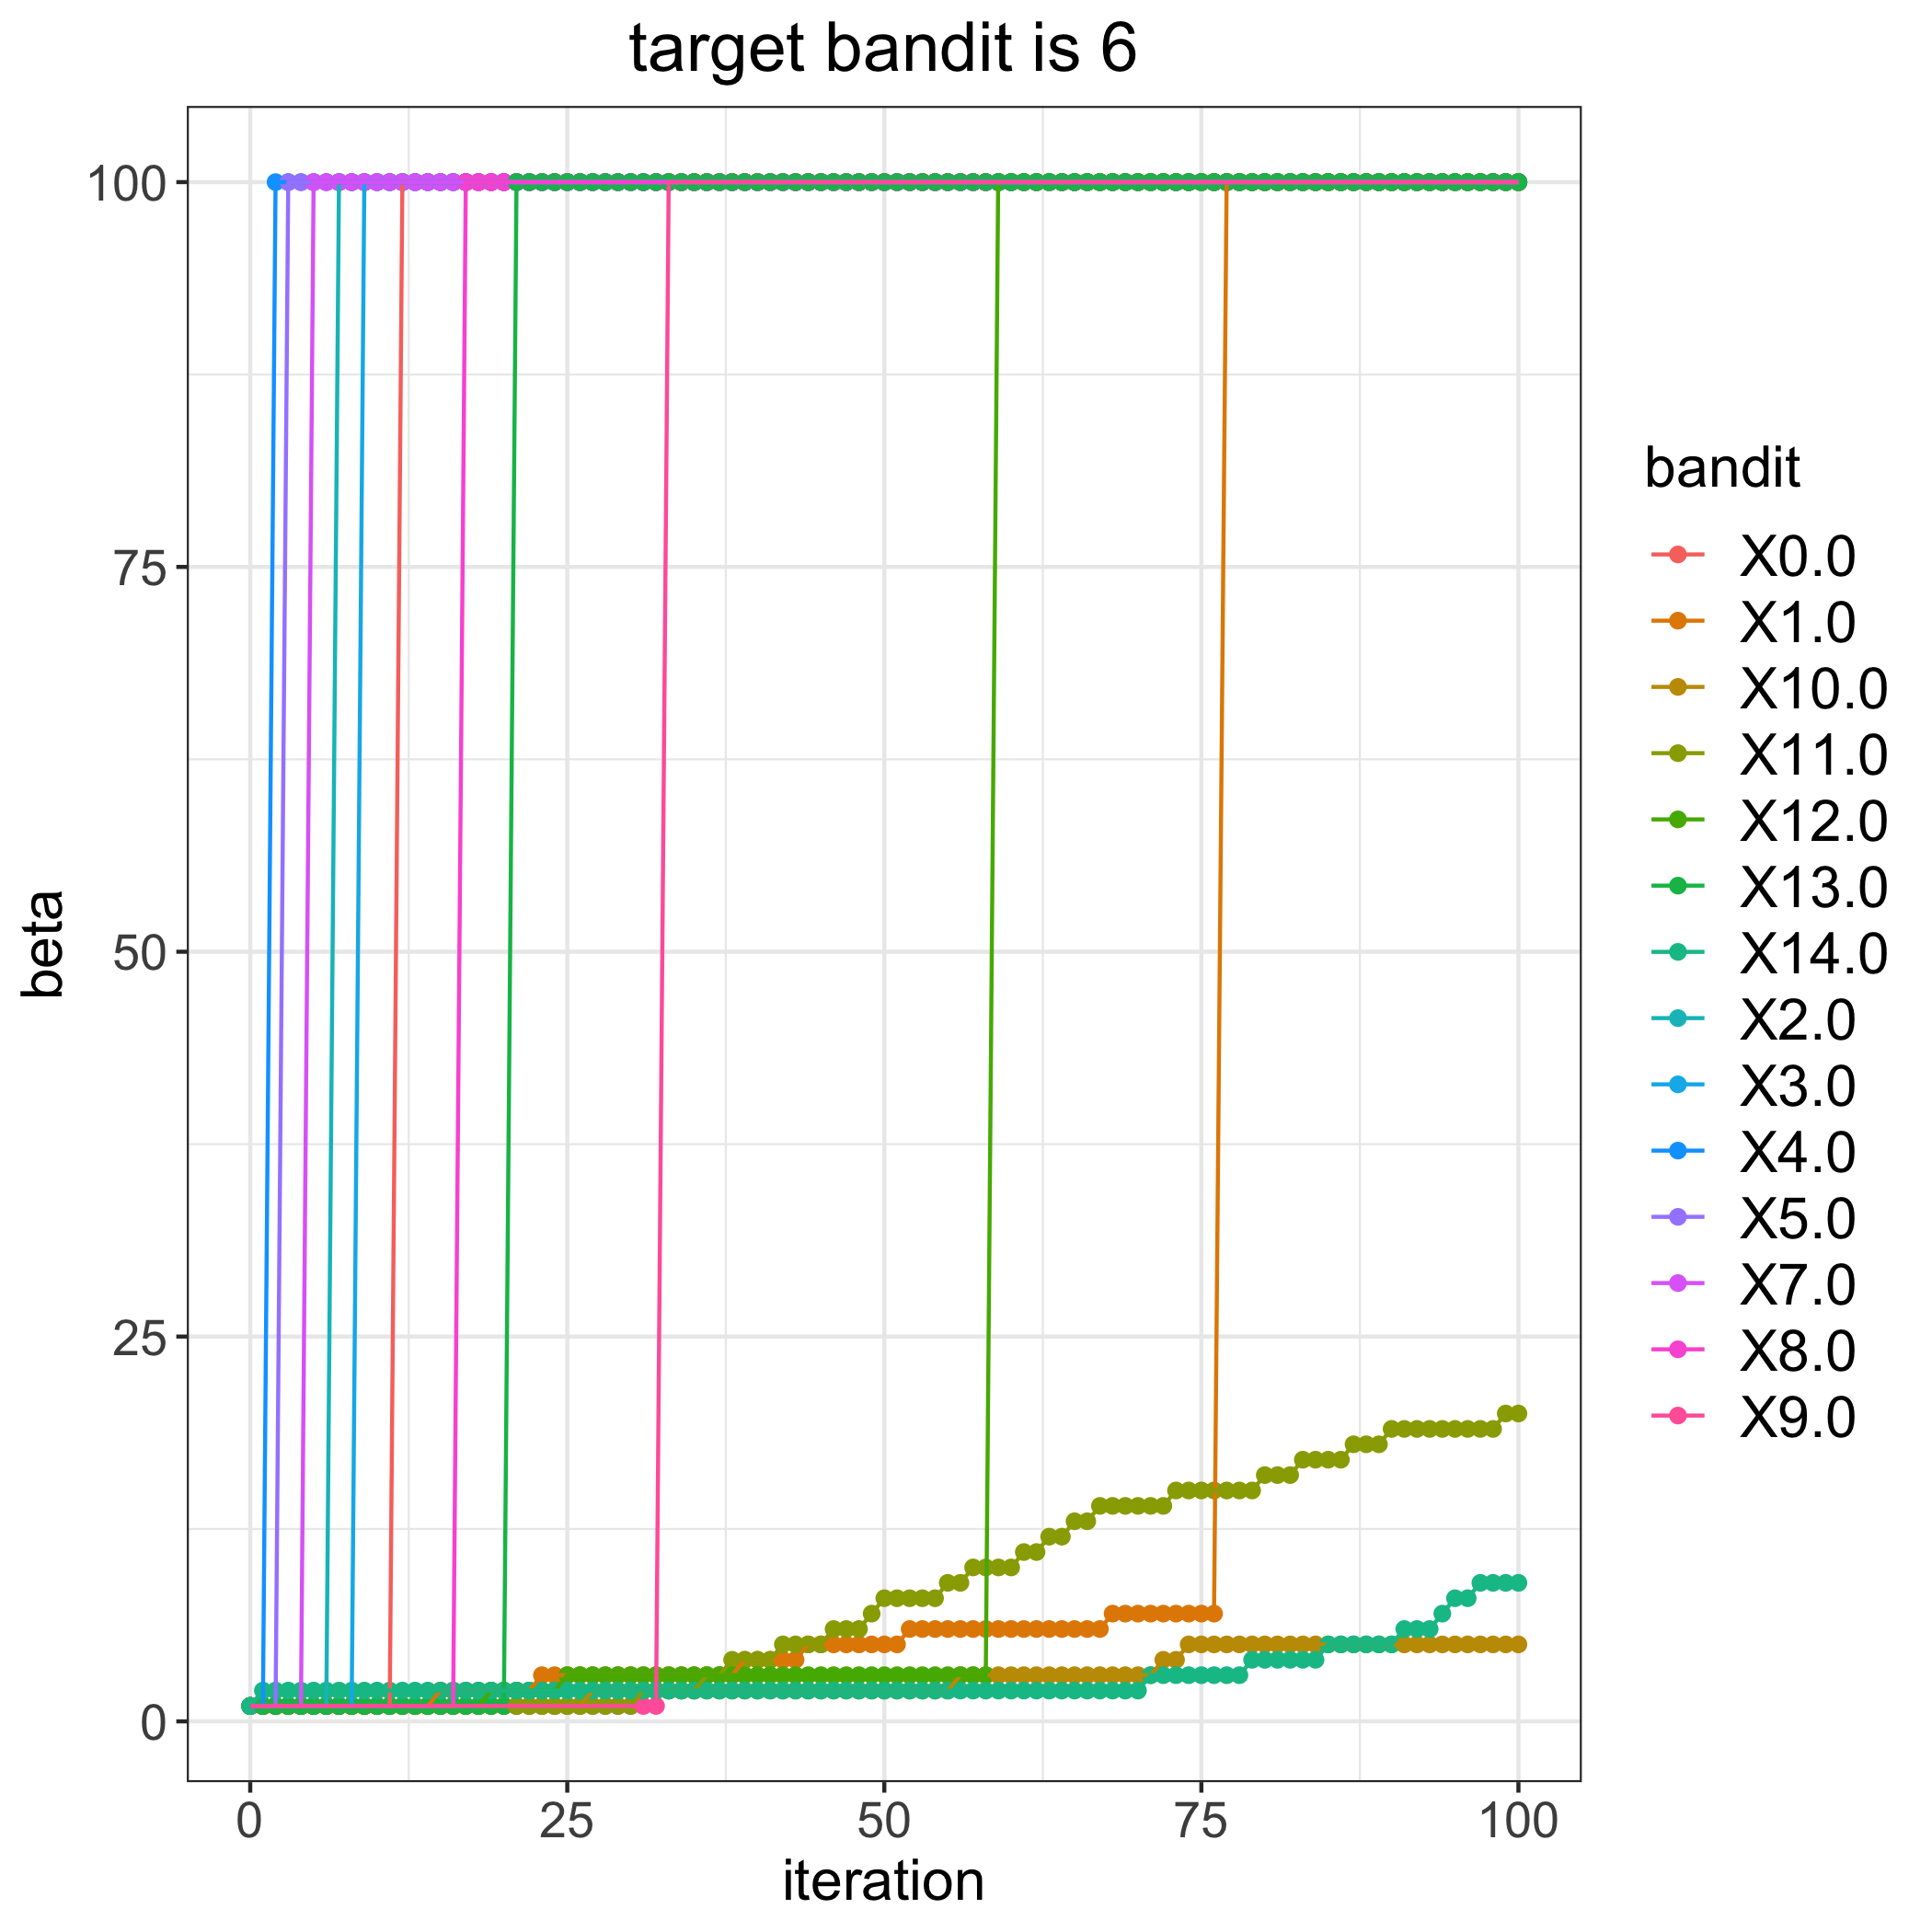

Data behind this chart, as committed beside it:
, 0.0, 1.0, 2.0, 3.0, 4.0, 5.0, 7.0, 8.0, 9.0, 10.0, 11.0, 12.0, 13.0, 14.0
0, 1, 1, 1, 1, 1, 1, 1, 1, 1, 1, 1, 1, 1, 1
1, 1, 1, 1, 1, 1, 1, 1, 1, 1, 1, 1, 1, 1, 2
2, 1, 1, 1, 1, 100, 1, 1, 1, 1, 1, 1, 1, 1, 2
3, 1, 1, 1, 1, 100, 100, 1, 1, 1, 1, 1, 1, 1, 2
4, 1, 1, 1, 1, 100, 100, 1, 1, 1, 1, 1, 1, 1, 2
5, 1, 1, 1, 1, 100, 100, 100, 1, 1, 1, 1, 1, 1, 2
6, 1, 1, 1, 1, 100, 100, 100, 1, 1, 1, 1, 1, 1, 2
7, 1, 1, 100, 1, 100, 100, 100, 1, 1, 1, 1, 1, 1, 2
8, 1, 1, 100, 1, 100, 100, 100, 1, 1, 1, 1, 1, 1, 2
9, 1, 1, 100, 100, 100, 100, 100, 1, 1, 1, 1, 1, 1, 2
10, 1, 1, 100, 100, 100, 100, 100, 1, 1, 1, 1, 1, 1, 2
11, 1, 1, 100, 100, 100, 100, 100, 1, 1, 1, 1, 1, 1, 2
12, 100, 1, 100, 100, 100, 100, 100, 1, 1, 1, 1, 1, 1, 2
13, 100, 1, 100, 100, 100, 100, 100, 1, 1, 1, 1, 1, 1, 2
14, 100, 1, 100, 100, 100, 100, 100, 1, 1, 1, 1, 1, 1, 2
15, 100, 2, 100, 100, 100, 100, 100, 1, 1, 1, 1, 1, 1, 2
16, 100, 2, 100, 100, 100, 100, 100, 1, 1, 1, 1, 1, 1, 2
17, 100, 2, 100, 100, 100, 100, 100, 100, 1, 1, 1, 1, 1, 2
18, 100, 2, 100, 100, 100, 100, 100, 100, 1, 1, 1, 1, 1, 2
19, 100, 2, 100, 100, 100, 100, 100, 100, 1, 1, 1, 2, 1, 2
20, 100, 2, 100, 100, 100, 100, 100, 100, 1, 1, 1, 2, 1, 2
21, 100, 2, 100, 100, 100, 100, 100, 100, 1, 1, 1, 2, 100, 2
22, 100, 2, 100, 100, 100, 100, 100, 100, 1, 1, 1, 2, 100, 2
23, 100, 3, 100, 100, 100, 100, 100, 100, 1, 1, 1, 2, 100, 2
24, 100, 3, 100, 100, 100, 100, 100, 100, 1, 1, 1, 2, 100, 2
25, 100, 3, 100, 100, 100, 100, 100, 100, 1, 1, 1, 3, 100, 2
26, 100, 3, 100, 100, 100, 100, 100, 100, 1, 1, 1, 3, 100, 2
27, 100, 3, 100, 100, 100, 100, 100, 100, 1, 2, 1, 3, 100, 2
28, 100, 3, 100, 100, 100, 100, 100, 100, 1, 2, 1, 3, 100, 2
29, 100, 3, 100, 100, 100, 100, 100, 100, 1, 2, 1, 3, 100, 2
30, 100, 3, 100, 100, 100, 100, 100, 100, 1, 2, 1, 3, 100, 2
31, 100, 3, 100, 100, 100, 100, 100, 100, 1, 2, 2, 3, 100, 2
32, 100, 3, 100, 100, 100, 100, 100, 100, 1, 2, 2, 3, 100, 2
33, 100, 3, 100, 100, 100, 100, 100, 100, 100, 2, 2, 3, 100, 2
34, 100, 3, 100, 100, 100, 100, 100, 100, 100, 2, 2, 3, 100, 2
35, 100, 3, 100, 100, 100, 100, 100, 100, 100, 2, 2, 3, 100, 2
36, 100, 3, 100, 100, 100, 100, 100, 100, 100, 2, 3, 3, 100, 2
37, 100, 3, 100, 100, 100, 100, 100, 100, 100, 2, 3, 3, 100, 2
38, 100, 3, 100, 100, 100, 100, 100, 100, 100, 2, 4, 3, 100, 2
39, 100, 4, 100, 100, 100, 100, 100, 100, 100, 2, 4, 3, 100, 2
40, 100, 4, 100, 100, 100, 100, 100, 100, 100, 2, 4, 3, 100, 2
41, 100, 4, 100, 100, 100, 100, 100, 100, 100, 2, 4, 3, 100, 2
42, 100, 4, 100, 100, 100, 100, 100, 100, 100, 2, 5, 3, 100, 2
43, 100, 4, 100, 100, 100, 100, 100, 100, 100, 2, 5, 3, 100, 2
44, 100, 5, 100, 100, 100, 100, 100, 100, 100, 2, 5, 3, 100, 2
45, 100, 5, 100, 100, 100, 100, 100, 100, 100, 2, 5, 3, 100, 2
46, 100, 5, 100, 100, 100, 100, 100, 100, 100, 2, 6, 3, 100, 2
47, 100, 5, 100, 100, 100, 100, 100, 100, 100, 2, 6, 3, 100, 2
48, 100, 5, 100, 100, 100, 100, 100, 100, 100, 2, 6, 3, 100, 2
49, 100, 5, 100, 100, 100, 100, 100, 100, 100, 2, 7, 3, 100, 2
50, 100, 5, 100, 100, 100, 100, 100, 100, 100, 2, 8, 3, 100, 2
51, 100, 5, 100, 100, 100, 100, 100, 100, 100, 2, 8, 3, 100, 2
52, 100, 6, 100, 100, 100, 100, 100, 100, 100, 2, 8, 3, 100, 2
53, 100, 6, 100, 100, 100, 100, 100, 100, 100, 2, 8, 3, 100, 2
54, 100, 6, 100, 100, 100, 100, 100, 100, 100, 2, 8, 3, 100, 2
55, 100, 6, 100, 100, 100, 100, 100, 100, 100, 2, 9, 3, 100, 2
56, 100, 6, 100, 100, 100, 100, 100, 100, 100, 3, 9, 3, 100, 2
57, 100, 6, 100, 100, 100, 100, 100, 100, 100, 3, 10, 3, 100, 2
58, 100, 6, 100, 100, 100, 100, 100, 100, 100, 3, 10, 3, 100, 2
59, 100, 6, 100, 100, 100, 100, 100, 100, 100, 3, 10, 100, 100, 2
... 41 more rows
